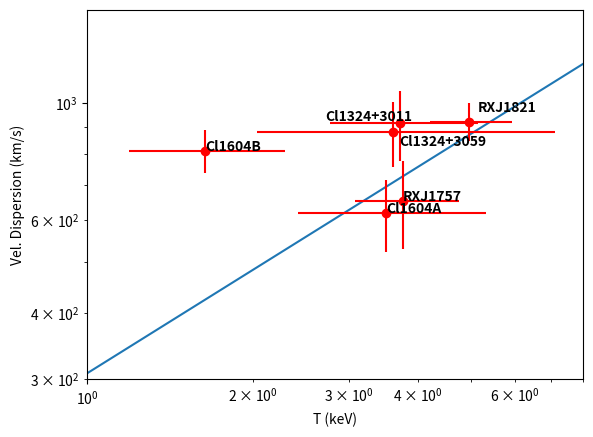

Generate this figure with matplotlib: (Note: this script raises an exception after producing the figure.)
import numpy as np
import matplotlib
import matplotlib.pylab as pylab
import math as m

#5281,1757,1324+3059,1324+3011,1604A,1604B

siglet = u'\u03c3'
names = np.array(['RXJ1821','RXJ1757','Cl1324+3059','Cl1324+3011','Cl1604A','Cl1604B'])

Temps = np.array([4.95,3.75,3.6,3.71,3.50,1.64])
TerrU = np.array([0.99,1.00,3.5,1.44,1.82,0.65])
TerrD = np.array([0.74,0.68,1.56,0.94,1.08,0.45])
sigma = np.array([921,652,880,914,619,811])
sigerr = np.array([76,123,124,137,96,76])

lineslope = (m.log(2146)-m.log(308))/(m.log(20))
lineb = m.log(308)
expb = 308.0
lineX = (np.arange(10000)+5)*(10.0/10000)
lineY = expb*lineX**lineslope


pylab.xlim(1,8)
pylab.ylim(300,1500)
pylab.loglog(lineX,lineY)
pylab.errorbar(Temps, sigma, xerr=[TerrD,TerrU], yerr=[sigerr,sigerr], fmt='ro')
pylab.xlabel('T (keV)')
pylab.ylabel('Vel. Dispersion (km/s)')
for i in range(0,len(Temps)): 
    if i == 0: 
        pylab.text(Temps[i]+0.2,sigma[i]+40,names[i],color='black',weight='extra bold')
    elif i == 2:
        pylab.text(Temps[i]+0.1,sigma[i]-50,names[i],color='black',weight='extra bold')
    elif i == 3:
        pylab.text(Temps[i]-1,sigma[i]+10,names[i],color='black',weight='extra bold')
    else:
        pylab.text(Temps[i],sigma[i],names[i],color='black',weight='extra bold')
pylab.savefig('/home/<user>/paperstuff/sigT.plot.4.24.11.png')
pylab.close('all')

